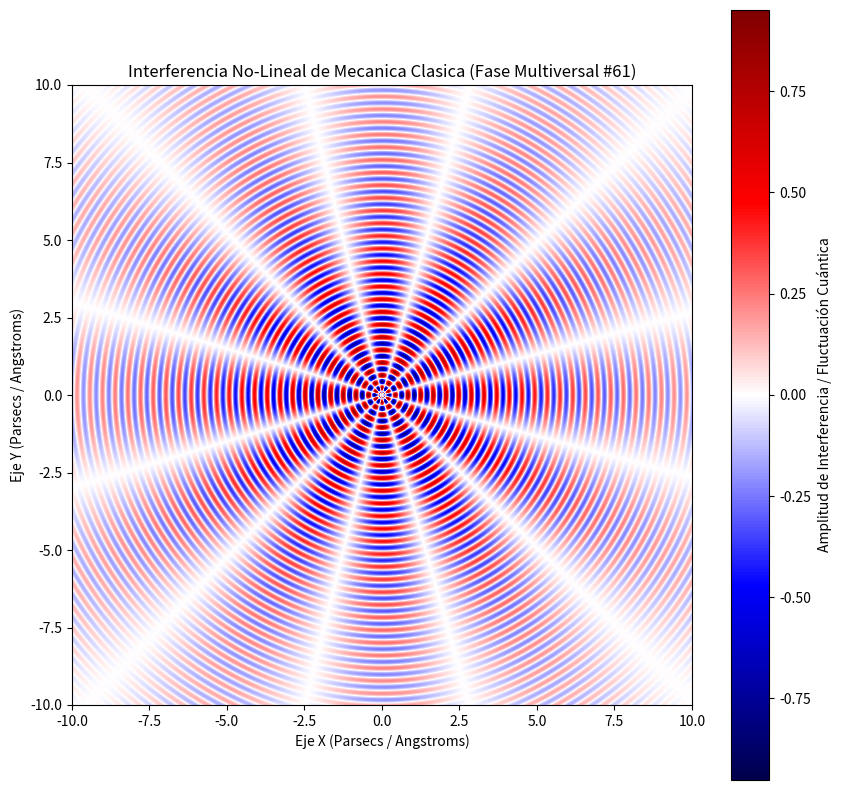

Write the Python code that produced this figure.
%matplotlib inline
# Simulación Multiversal: Mecanica Clasica - Variante 61
import numpy as np
import matplotlib.pyplot as plt

# Parámetros Físicos No-Lineales
omega_1 = 15.353
omega_2 = 6.06
lambda_decay = 0.163
phase_shift = 1.189

x = np.linspace(-10, 10, 800)
y = np.linspace(-10, 10, 800)
X, Y = np.meshgrid(x, y)

# Dinámica de Fluidos / Campos Tensor-Escalares (Fase Multiversal)
R = np.sqrt(X**2 + Y**2) + 1e-5
Z = (np.sin(omega_1 * R + phase_shift) * np.cos(omega_2 * np.arctan2(Y, X))) * np.exp(-lambda_decay * R)

plt.figure(figsize=(10, 10))
plt.imshow(Z, cmap='seismic', extent=[-10, 10, -10, 10], origin='lower')
plt.colorbar(label='Amplitud de Interferencia / Fluctuación Cuántica')
plt.title(r'Interferencia No-Lineal de Mecanica Clasica (Fase Multiversal #61)')
plt.xlabel('Eje X (Parsecs / Angstroms)')
plt.ylabel('Eje Y (Parsecs / Angstroms)')
plt.show()
